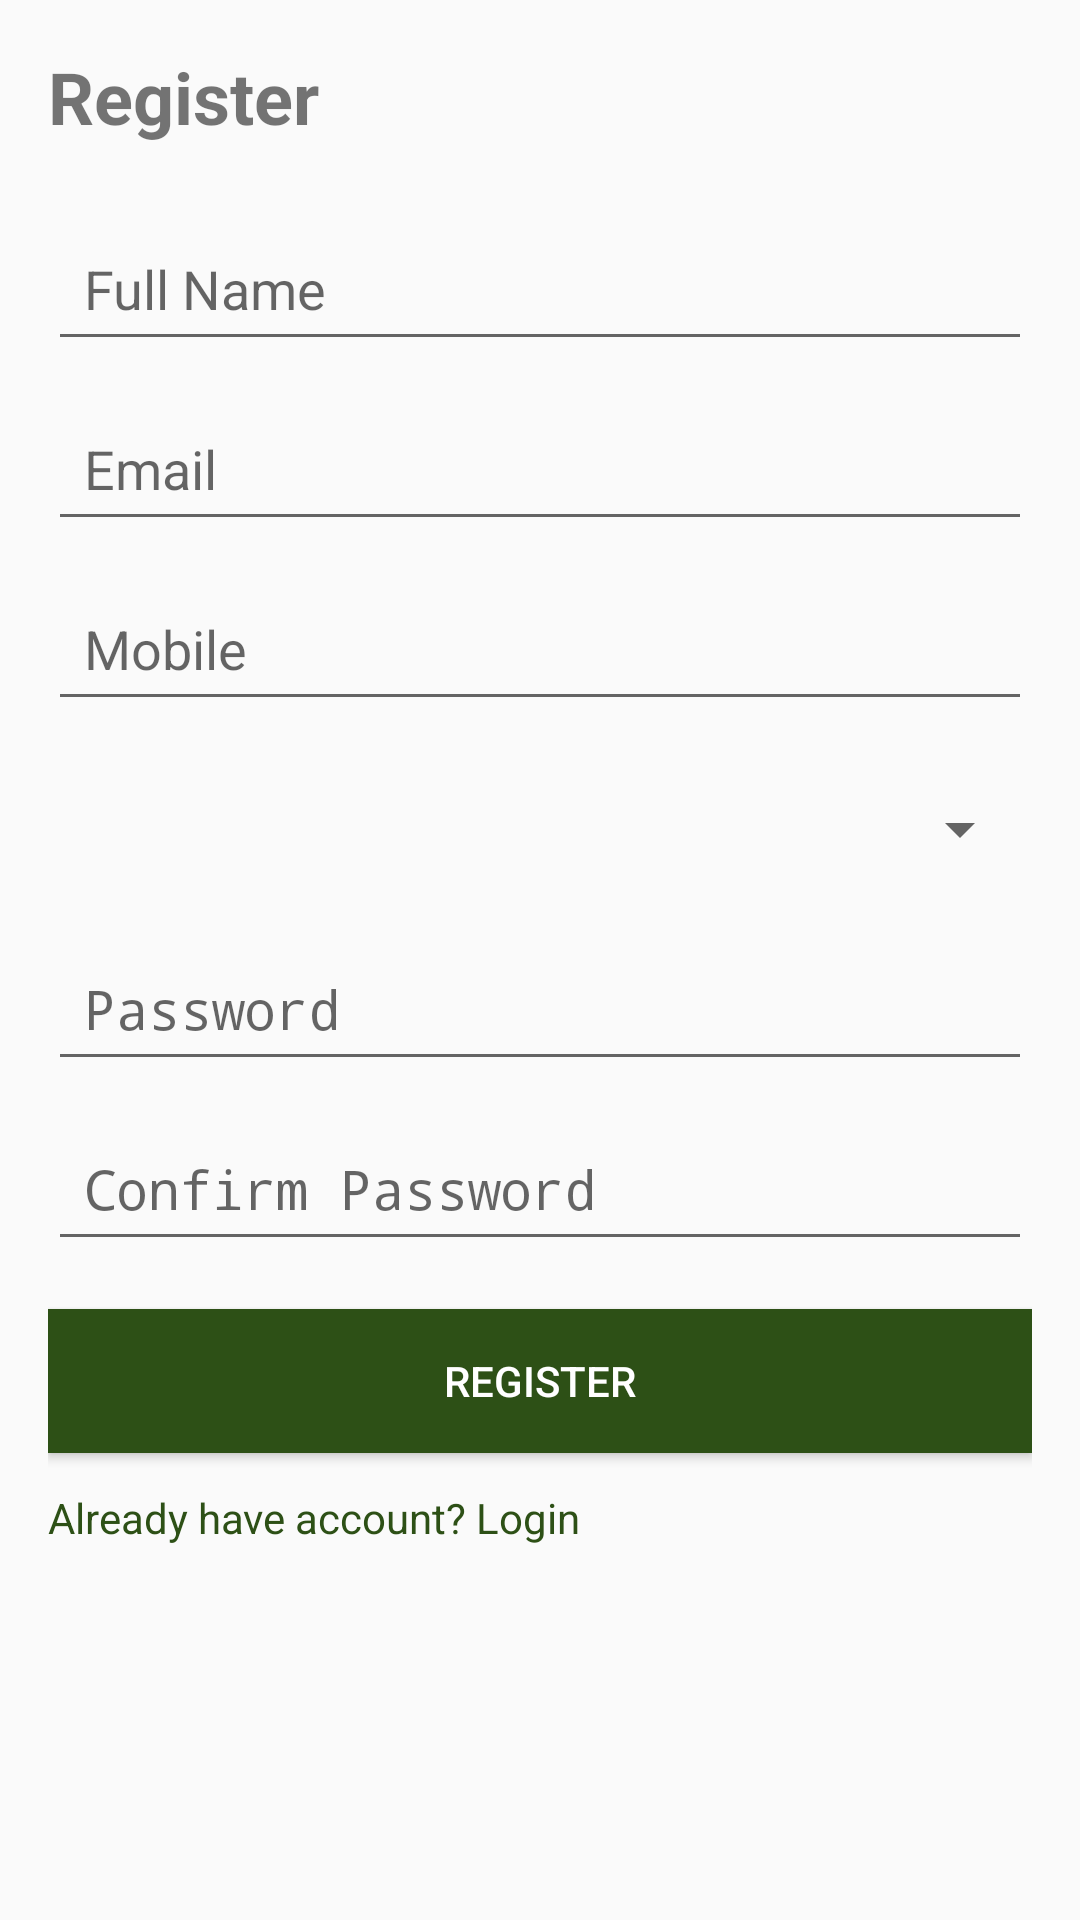

Layout XML and referenced resources for this Android screen:
<!-- AndroidManifest.xml: application theme Theme.Soil_testing -->
<!-- res/layout/activity_register.xml -->
<?xml version="1.0" encoding="utf-8"?>
<ScrollView xmlns:android="http://schemas.android.com/apk/res/android"
    android:layout_width="match_parent"
    android:layout_height="match_parent">

    <LinearLayout
        android:layout_width="match_parent"
        android:layout_height="wrap_content"
        android:orientation="vertical"
        android:padding="16dp">

        <TextView
            android:layout_width="wrap_content"
            android:layout_height="wrap_content"
            android:text="Register"
            android:textSize="24sp"
            android:textStyle="bold"
            android:layout_marginBottom="24dp" />

        <EditText
            android:id="@+id/name_input"
            android:layout_width="match_parent"
            android:layout_height="48dp"
            android:hint="Full Name"
            android:layout_marginBottom="12dp"
            android:padding="12dp" />

        <EditText
            android:id="@+id/email_input"
            android:layout_width="match_parent"
            android:layout_height="48dp"
            android:hint="Email"
            android:inputType="textEmailAddress"
            android:layout_marginBottom="12dp"
            android:padding="12dp" />

        <EditText
            android:id="@+id/mobile_input"
            android:layout_width="match_parent"
            android:layout_height="48dp"
            android:hint="Mobile"
            android:inputType="phone"
            android:layout_marginBottom="12dp"
            android:padding="12dp" />

        <Spinner
            android:id="@+id/gender_spinner"
            android:layout_width="match_parent"
            android:layout_height="48dp"
            android:layout_marginBottom="12dp" />

        <EditText
            android:id="@+id/password_input"
            android:layout_width="match_parent"
            android:layout_height="48dp"
            android:hint="Password"
            android:inputType="textPassword"
            android:layout_marginBottom="12dp"
            android:padding="12dp" />

        <EditText
            android:id="@+id/confirm_password_input"
            android:layout_width="match_parent"
            android:layout_height="48dp"
            android:hint="Confirm Password"
            android:inputType="textPassword"
            android:layout_marginBottom="16dp"
            android:padding="12dp" />

        <Button
            android:id="@+id/register_button"
            android:layout_width="match_parent"
            android:layout_height="48dp"
            android:text="Register"
            android:background="@color/primary_green"
            android:textColor="@color/bg_white"
            android:layout_marginBottom="12dp" />

        <TextView
            android:id="@+id/login_link"
            android:layout_width="wrap_content"
            android:layout_height="wrap_content"
            android:text="Already have account? Login"
            android:textColor="@color/primary_green" />

    </LinearLayout>

</ScrollView>
<!-- resources referenced by this layout -->
<resources>
  <color name="bg_white">#FFFFFF</color>
  <color name="primary_green">#2D5016</color>
  <style name="Theme.Soil_testing" parent="android:Theme.Material.Light.NoActionBar" />
</resources>
